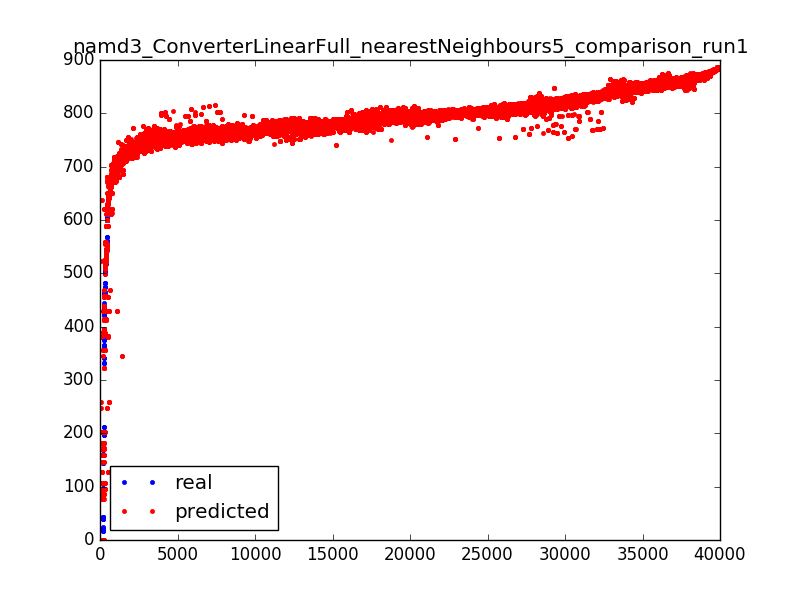

The data file committed next to this chart (first rows):
802.42, 802.42
0.01, 0.014
803.8, 803.8
795.6, 795.6
849.7, 849.7
715, 715
832.3, 825.6
790.4, 791.4
746.6, 746.6
836.4, 827.0
730.1, 730.1
819.5, 819.5
809, 816.9
482, 356.4
762.6, 762.6
809.1, 817.1
836.3, 842
804, 804
781.7, 782.3
852.5, 852.5
865.1, 865.1
779.6, 761.8
753.7, 753.7
754.1, 760.7
852.5, 852.5
794.6, 794.6
822.8, 822.8
724.3, 724.3
767, 770.3
779.1, 768.8
793, 793
813, 813
805.6, 805.6
750.9, 750.9
882.7, 882.7
757.1, 756.7
841.8, 843.5
823.0, 819
831.5, 831.5
769.2, 769.2
830.9, 830.9
774.8, 766.2
803, 795.7
818.6, 818.6
867.9, 869.9
784, 784
792.8, 798
737.7, 737.7
802.8, 802.8
761, 761
759.5, 756.4
746.9, 749.1
806.2, 806.2
797.7, 799
831.5, 828.9
816.3, 822
864.9, 861.9
781.8, 781.8
778.2, 778.2
805.5, 802.2
804.8, 805.2
... 39,807 more rows
